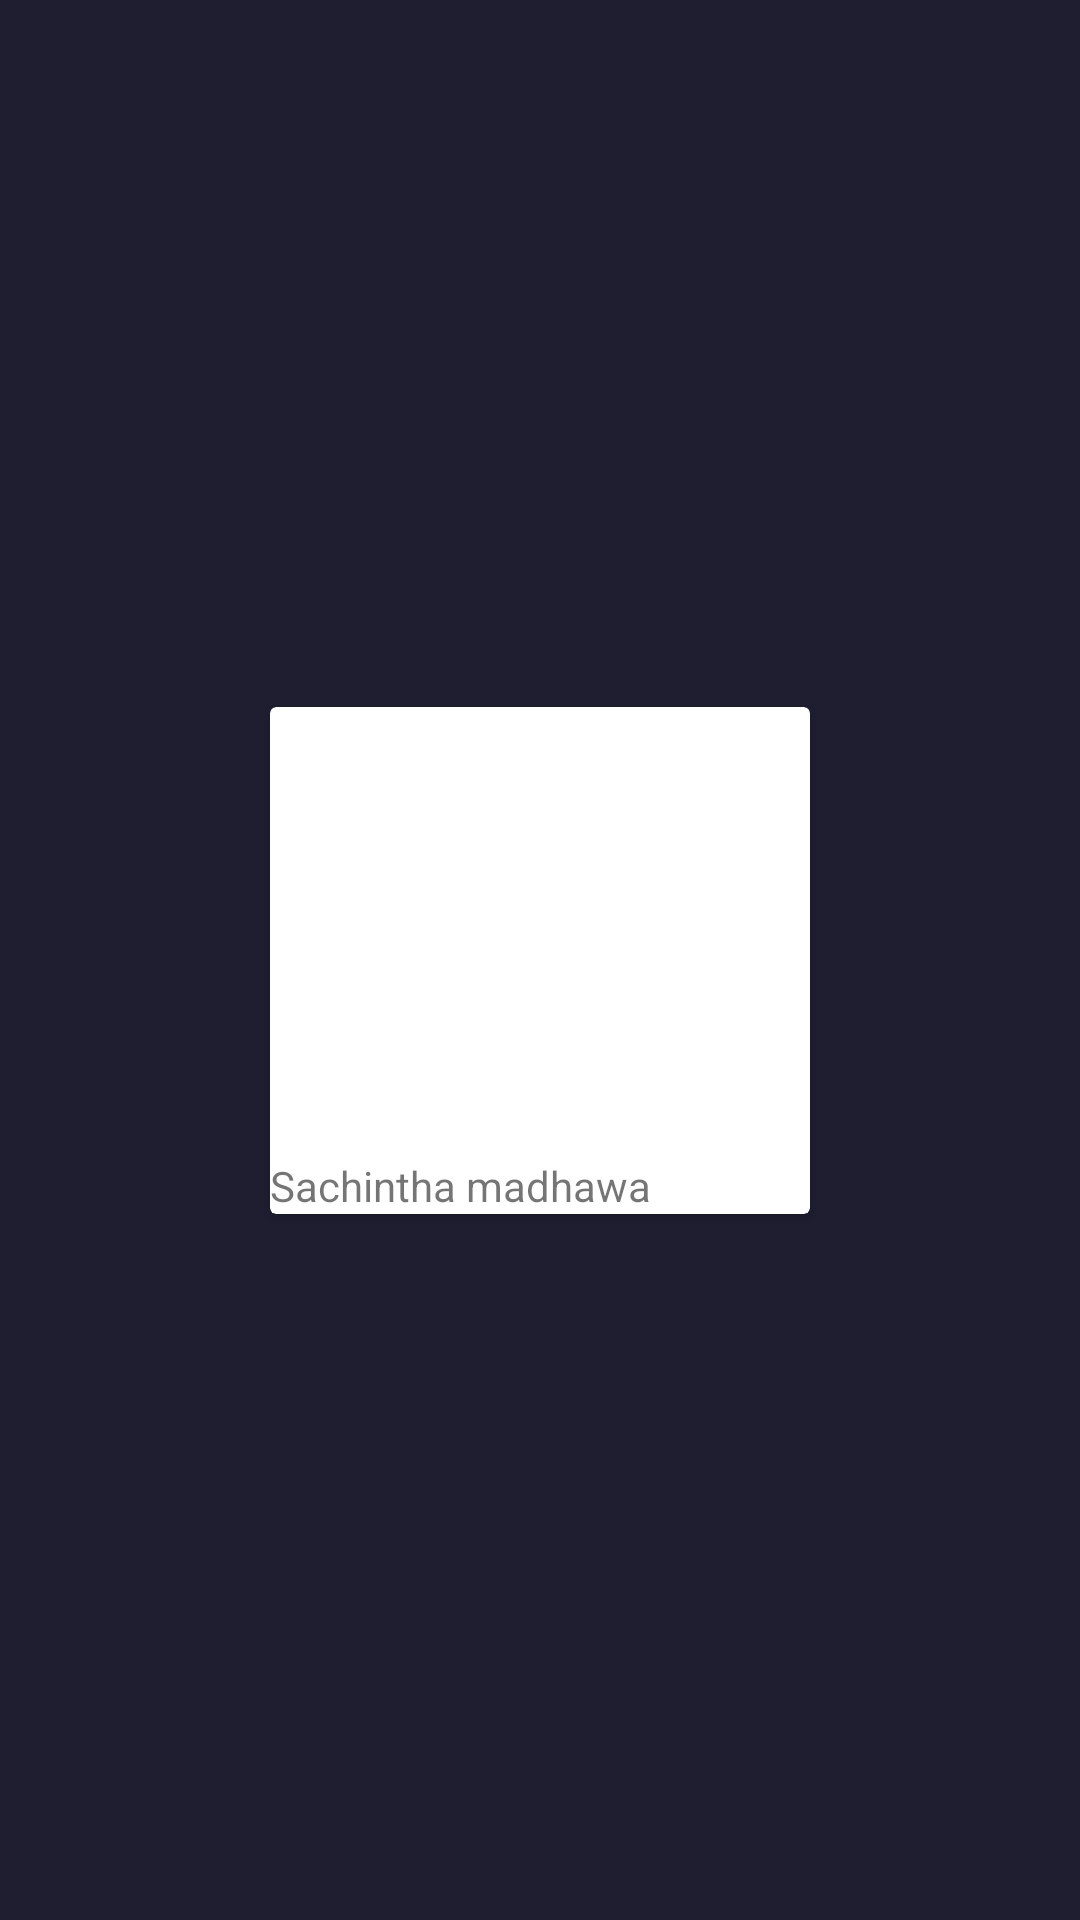

Produce the Android XML layout that renders to this screen, including the resource entries it uses.
<!-- AndroidManifest.xml: application theme Theme.FoodMaster -->
<!-- res/layout/category_row_item.xml -->
<?xml version="1.0" encoding="utf-8"?>
<androidx.constraintlayout.widget.ConstraintLayout xmlns:android="http://schemas.android.com/apk/res/android"
    xmlns:app="http://schemas.android.com/apk/res-auto"
    xmlns:tools="http://schemas.android.com/tools"
    android:layout_width="wrap_content"
    android:layout_height="wrap_content"
    android:background="#1F1E31"
    android:layout_marginStart="16dp" >

    <androidx.cardview.widget.CardView
        android:layout_width="180dp"
        android:layout_height="wrap_content"
        app:layout_constraintBottom_toBottomOf="parent"
        app:layout_constraintEnd_toEndOf="parent"
        app:layout_constraintStart_toStartOf="parent"
        app:layout_constraintTop_toTopOf="parent">

        <ImageView
            android:id="@+id/item_image"
            android:layout_width="wrap_content"
            android:layout_height="wrap_content"
            tools:srcCompat="@tools:sample/avatars" />
        <TextView
            android:id="@+id/text_title"
            android:layout_width="wrap_content"
            android:layout_height="wrap_content"
            android:text="Sachintha madhawa"
            android:layout_marginTop="150dp"/>
    </androidx.cardview.widget.CardView>
</androidx.constraintlayout.widget.ConstraintLayout>
<!-- resources referenced by this layout -->
<resources>
  <style name="Theme.FoodMaster" parent="Theme.MaterialComponents.DayNight.NoActionBar">
          
          <item name="colorPrimary">@color/colorPrimary</item>
          <item name="colorPrimaryDark">@color/colorPrimaryDark</item>
          <item name="colorAccent">@color/colorAccent</item>
          
          
          
          
          
          <item name="android:statusBarColor" tools:targetApi="l">#1F1E31</item>
          
      </style>
  <color name="colorPrimary">#FE8728</color>
  <color name="colorPrimaryDark">#FF6200EE</color>
  <color name="colorAccent">#F7F9FA</color>
</resources>
